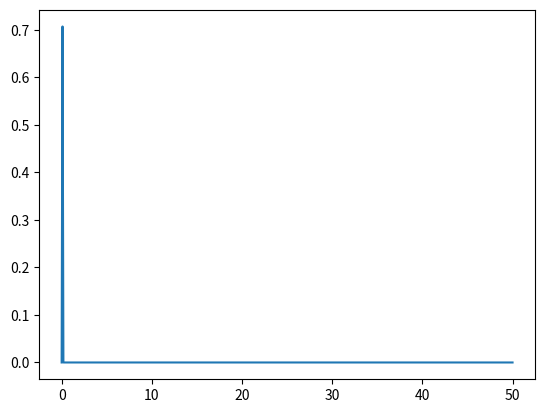

This figure's Python source:
#/usr/bin/env python

import numpy
import math
import matplotlib.pyplot as pyplot

n = 1024
deltat = 0.01
amplitude = 1.0

t = numpy.arange(n) * deltat
sinewave = amplitude * numpy.sin(t * 2.0 * math.pi / n / deltat)

#pyplot.plot(t, sinewave)
#pyplot.show()

sinewave_fft = numpy.fft.rfft(sinewave)
freq = numpy.arange(n/2 + 1) / deltat / n

sinewave_fft_absrmsnormalized = numpy.abs(sinewave_fft) / n * math.sqrt(2.0)

pyplot.plot(freq, numpy.abs(sinewave_fft_absrmsnormalized))
pyplot.show()
